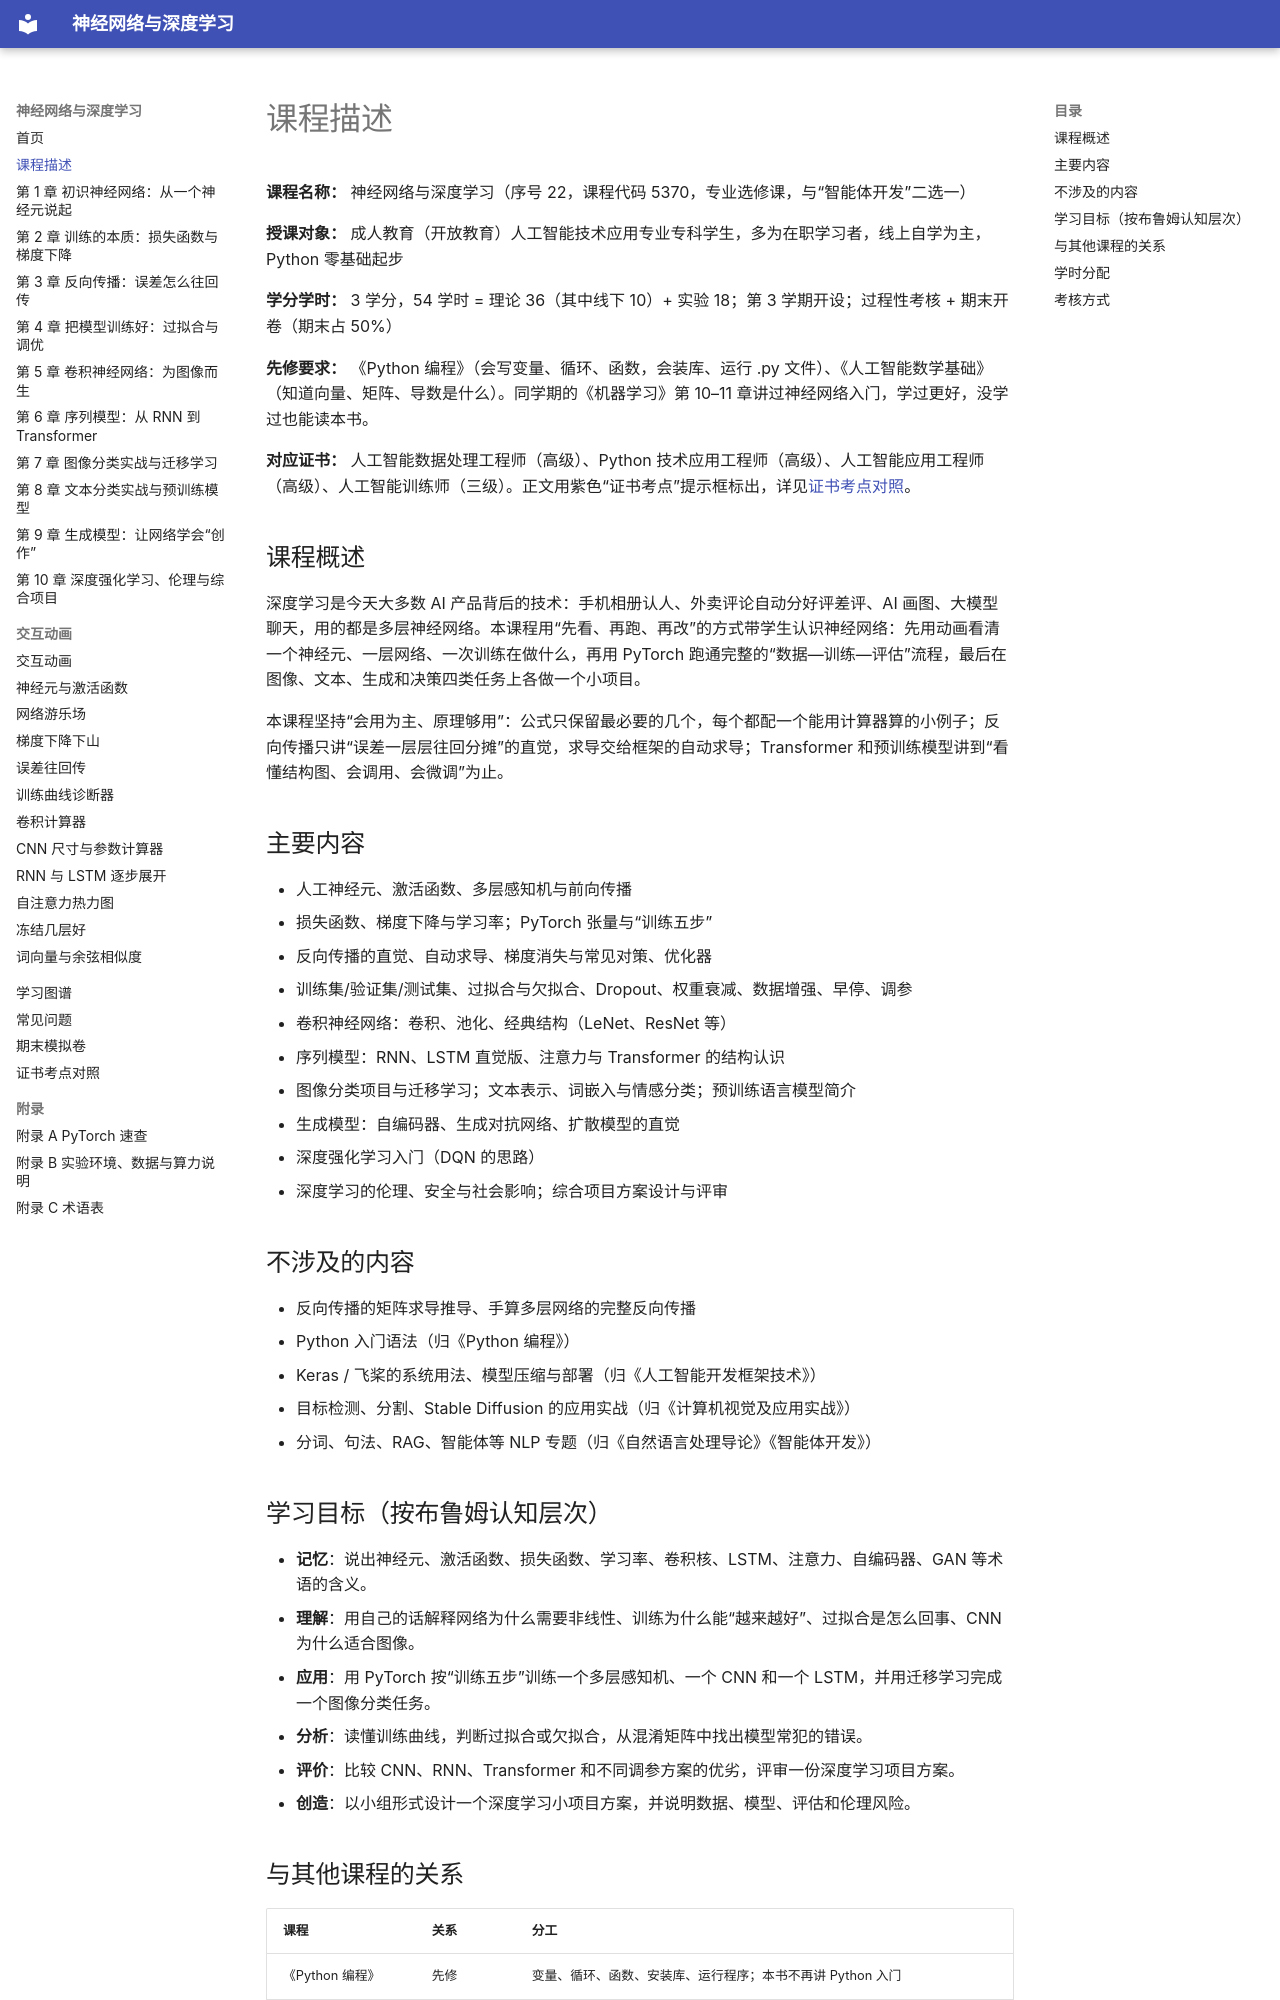

repository: MingziFu9/dl-textbook · page: course-description/index.html · generator: mkdocs

---
title: 课程描述
description: 面向成人教育人工智能技术应用专业专科学生的《神经网络与深度学习》（人才培养方案名“神经网络与深度学习”，选修）课程描述，含规格、主要内容、分工与学习目标
---

# 课程描述

**课程名称：** 神经网络与深度学习（序号 22，课程代码 5370，专业选修课，与“智能体开发”二选一）

**授课对象：** 成人教育（开放教育）人工智能技术应用专业专科学生，多为在职学习者，线上自学为主，Python 零基础起步

**学分学时：** 3 学分，54 学时 = 理论 36（其中线下 10）+ 实验 18；第 3 学期开设；过程性考核 + 期末开卷（期末占 50%）

**先修要求：** 《Python 编程》（会写变量、循环、函数，会装库、运行 .py 文件）、《人工智能数学基础》（知道向量、矩阵、导数是什么）。同学期的《机器学习》第 10–11 章讲过神经网络入门，学过更好，没学过也能读本书。

**对应证书：** 人工智能数据处理工程师（高级）、Python 技术应用工程师（高级）、人工智能应用工程师（高级）、人工智能训练师（三级）。正文用紫色“证书考点”提示框标出，详见[证书考点对照](certificate.md)。

## 课程概述

深度学习是今天大多数 AI 产品背后的技术：手机相册认人、外卖评论自动分好评差评、AI 画图、大模型聊天，用的都是多层神经网络。本课程用“先看、再跑、再改”的方式带学生认识神经网络：先用动画看清一个神经元、一层网络、一次训练在做什么，再用 PyTorch 跑通完整的“数据—训练—评估”流程，最后在图像、文本、生成和决策四类任务上各做一个小项目。

本课程坚持“会用为主、原理够用”：公式只保留最必要的几个，每个都配一个能用计算器算的小例子；反向传播只讲“误差一层层往回分摊”的直觉，求导交给框架的自动求导；Transformer 和预训练模型讲到“看懂结构图、会调用、会微调”为止。

## 主要内容

- 人工神经元、激活函数、多层感知机与前向传播
- 损失函数、梯度下降与学习率；PyTorch 张量与“训练五步”
- 反向传播的直觉、自动求导、梯度消失与常见对策、优化器
- 训练集/验证集/测试集、过拟合与欠拟合、Dropout、权重衰减、数据增强、早停、调参
- 卷积神经网络：卷积、池化、经典结构（LeNet、ResNet 等）
- 序列模型：RNN、LSTM 直觉版、注意力与 Transformer 的结构认识
- 图像分类项目与迁移学习；文本表示、词嵌入与情感分类；预训练语言模型简介
- 生成模型：自编码器、生成对抗网络、扩散模型的直觉
- 深度强化学习入门（DQN 的思路）
- 深度学习的伦理、安全与社会影响；综合项目方案设计与评审

## 不涉及的内容

- 反向传播的矩阵求导推导、手算多层网络的完整反向传播
- Python 入门语法（归《Python 编程》）
- Keras / 飞桨的系统用法、模型压缩与部署（归《人工智能开发框架技术》）
- 目标检测、分割、Stable Diffusion 的应用实战（归《计算机视觉及应用实战》）
- 分词、句法、RAG、智能体等 NLP 专题（归《自然语言处理导论》《智能体开发》）
